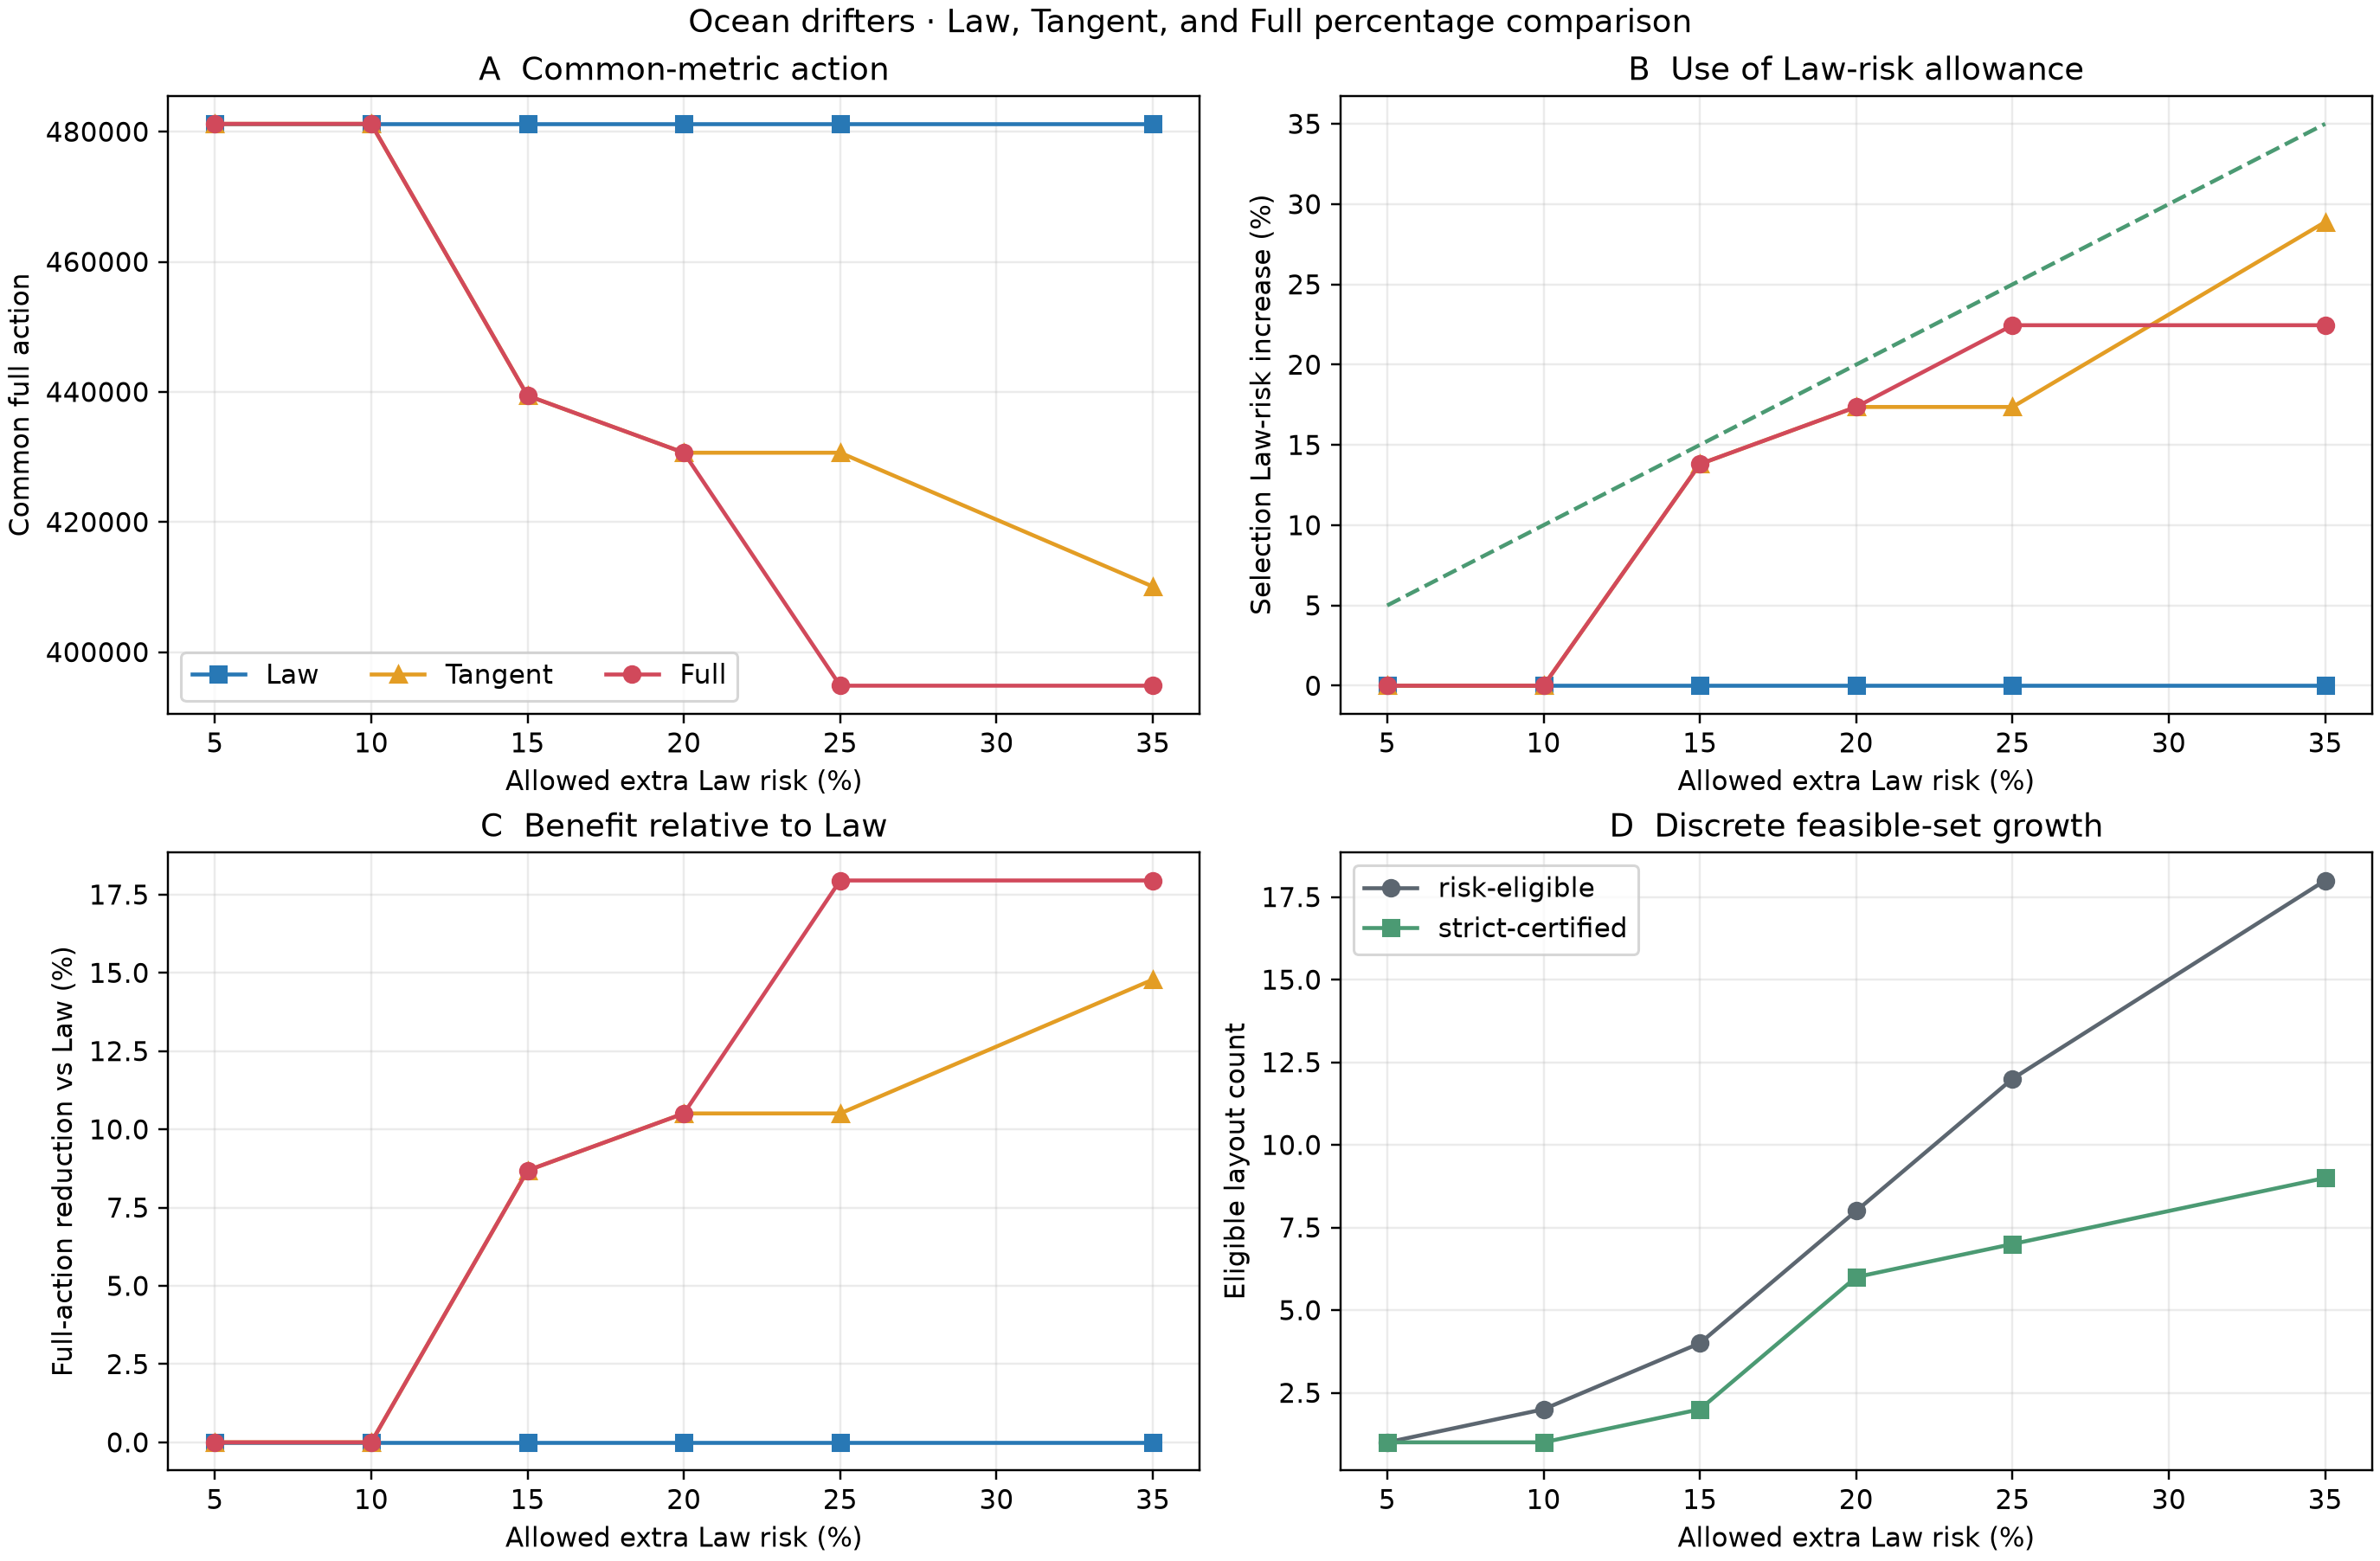

The file beside this chart, header and first rows:
risk_allowance_percent, risk_allowance_fraction, R_star, R_max, eligible_layout_count, certified_eligible_layout_count, law_design_id, tangent_design_id, full_design_id, full_R_selection, full_R_excess_selection, full_A_selection, law_A_selection, tangent_A_selection, selection_action_reduction, full_certified, final_test_accessed
5.0, 0.05, 0.006491, 0.006815, 1, 1, design_000216, design_000216, design_000216, 0.006491, 0.0, 481209, 481209, 481209, 0.0, True, False
10.0, 0.1, 0.006491, 0.00714, 2, 1, design_000216, design_000216, design_000216, 0.006491, 0.0, 481209, 481209, 481209, 0.0, True, False
15.0, 0.15, 0.006491, 0.007464, 4, 2, design_000216, design_000240, design_000240, 0.007387, 0.000896, 439416, 481209, 439416, 0.08685, True, False
20.0, 0.2, 0.006491, 0.007789, 8, 6, design_000216, design_000235, design_000235, 0.007618, 0.001127, 430648, 481209, 430648, 0.1051, True, False
25.0, 0.25, 0.006491, 0.008113, 12, 7, design_000216, design_000235, design_000138, 0.007948, 0.001458, 394832, 481209, 430648, 0.1795, True, False
35.0, 0.35, 0.006491, 0.008763, 18, 9, design_000216, design_000193, design_000138, 0.007948, 0.001458, 394832, 481209, 410073, 0.1795, True, False
